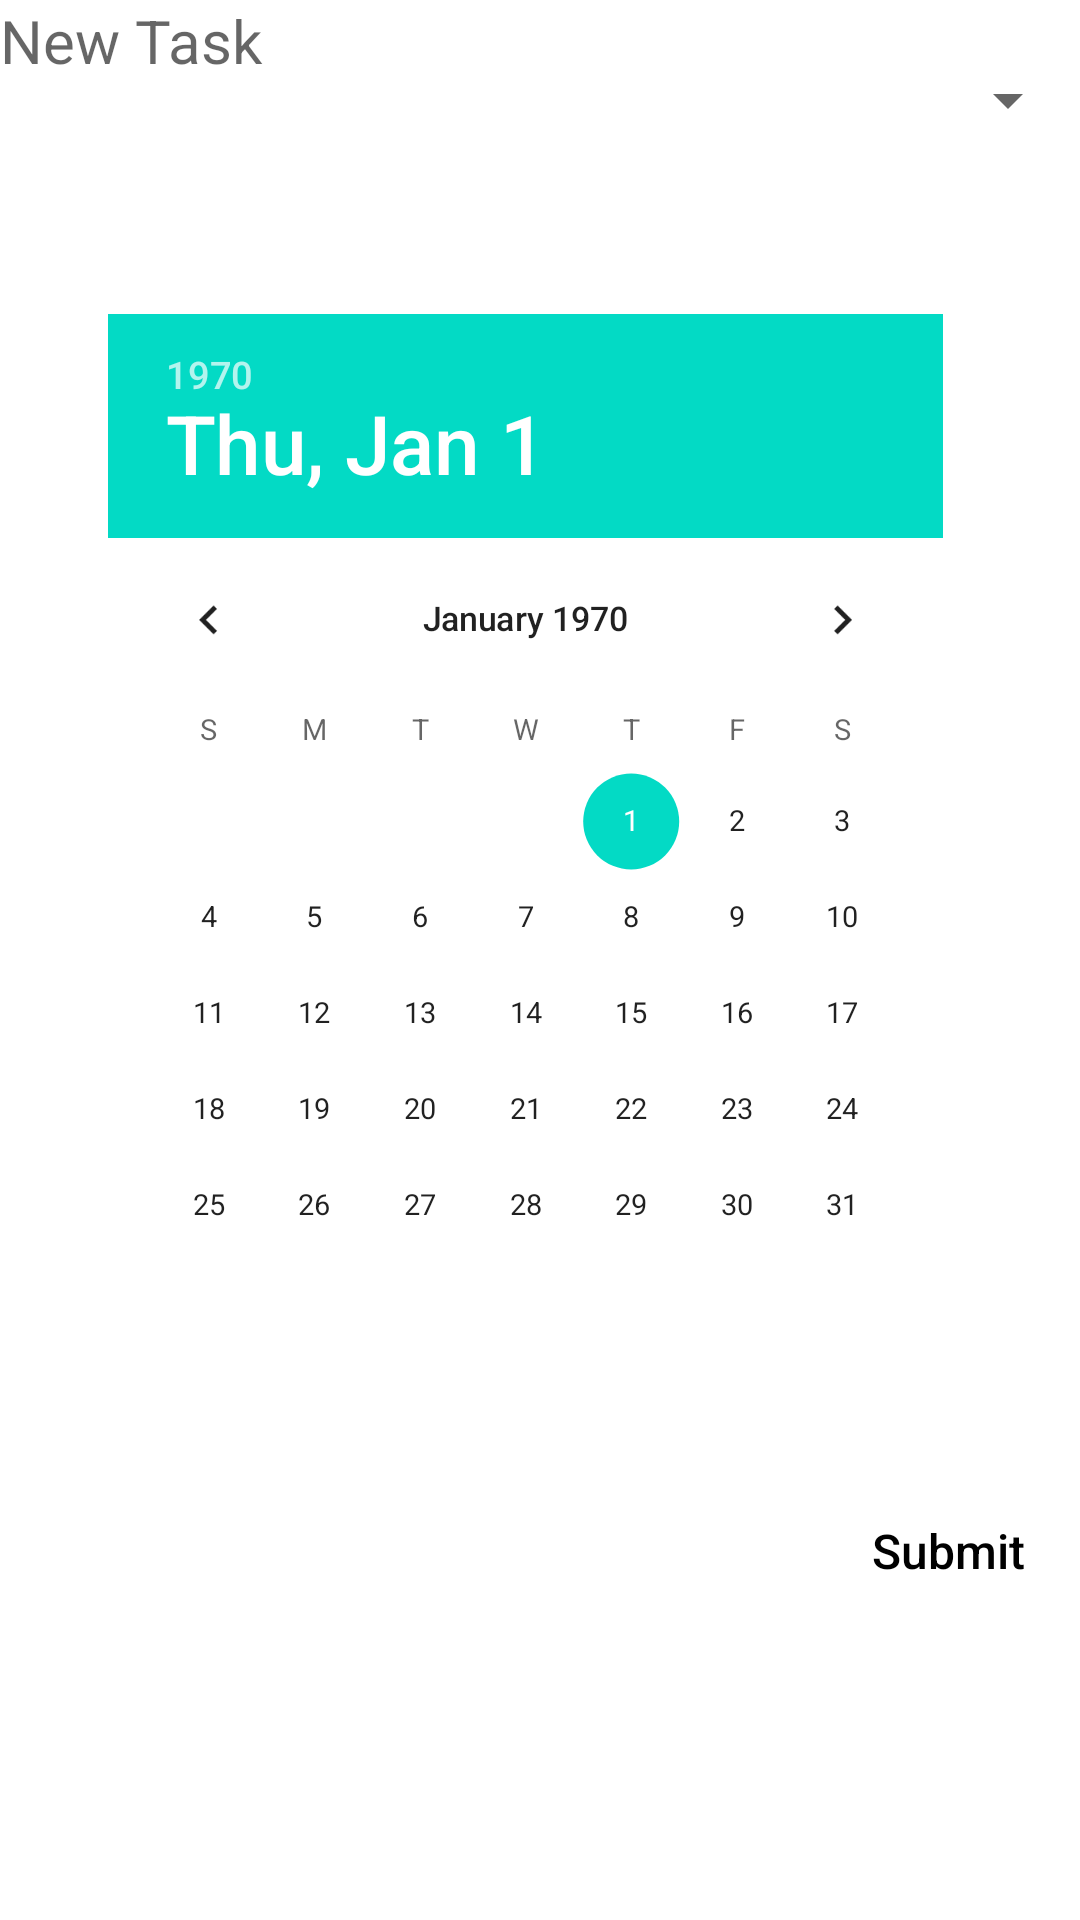

The Android layout XML behind this screen, and the referenced resources:
<!-- AndroidManifest.xml: application theme Theme.MartinNToDoApp -->
<!-- res/layout/new_task.xml -->
<RelativeLayout xmlns:android="http://schemas.android.com/apk/res/android"
    android:layout_width="match_parent"
    android:layout_height="wrap_content">

    <EditText
        android:id="@+id/tsk_newTaskInput"
        android:layout_width="250dp"
        android:layout_height="wrap_content"
        android:background="@null"
        android:hint="@string/tsk_placeholderText"
        android:textSize="20sp"
        android:layout_alignParentStart="true"
        android:textAppearance="@style/TextAppearance.AppCompat.Medium" />

    <Spinner
        android:id="@+id/tsk_prioritySpinner"
        android:layout_alignParentEnd="true"
        android:layout_width="wrap_content"
        android:layout_height="wrap_content"
        android:layout_toEndOf="@+id/tsk_newTaskInput"
        android:layout_alignBaseline="@id/tsk_newTaskInput"
        android:layout_marginLeft="8dp"
        android:layout_marginBottom="16dp"/>

    <DatePicker
        android:id="@+id/tsk_datePicker"
        android:layout_width="match_parent"
        android:layout_height="wrap_content"
        android:layout_below="@id/tsk_prioritySpinner"
        android:scaleY="0.8"
        android:scaleX="0.8"/>

    <Button
        android:id="@+id/tsk_newTaskButton"
        android:layout_width="wrap_content"
        android:layout_height="wrap_content"
        android:layout_below="@id/tsk_datePicker"
        android:layout_alignParentEnd="true"
        android:background="@android:color/transparent"
        android:text="@string/tsk_newTaskButtonText"
        android:textAllCaps="false"
        android:textColor="@android:color/black"
        android:textSize="16sp" />

</RelativeLayout>
<!-- resources referenced by this layout -->
<resources>
  <string name="tsk_newTaskButtonText">Submit</string>
  <string name="tsk_placeholderText">New Task</string>
  <style name="Theme.MartinNToDoApp" parent="Theme.MaterialComponents.DayNight.DarkActionBar">
          
          <item name="colorPrimary">@android:color/holo_blue_bright</item>
          <item name="colorPrimaryVariant">@android:color/holo_blue_dark</item>
          <item name="colorOnPrimary">@color/white</item>
          
          <item name="colorSecondary">@color/teal_200</item>
          <item name="colorSecondaryVariant">@color/teal_700</item>
          <item name="colorOnSecondary">@color/black</item>
          
          <item name="android:statusBarColor">?attr/colorPrimaryVariant</item>
          
      </style>
  <color name="white">#FFFFFFFF</color>
  <color name="teal_200">#FF03DAC5</color>
  <color name="teal_700">#FF018786</color>
  <color name="black">#FF000000</color>
</resources>
